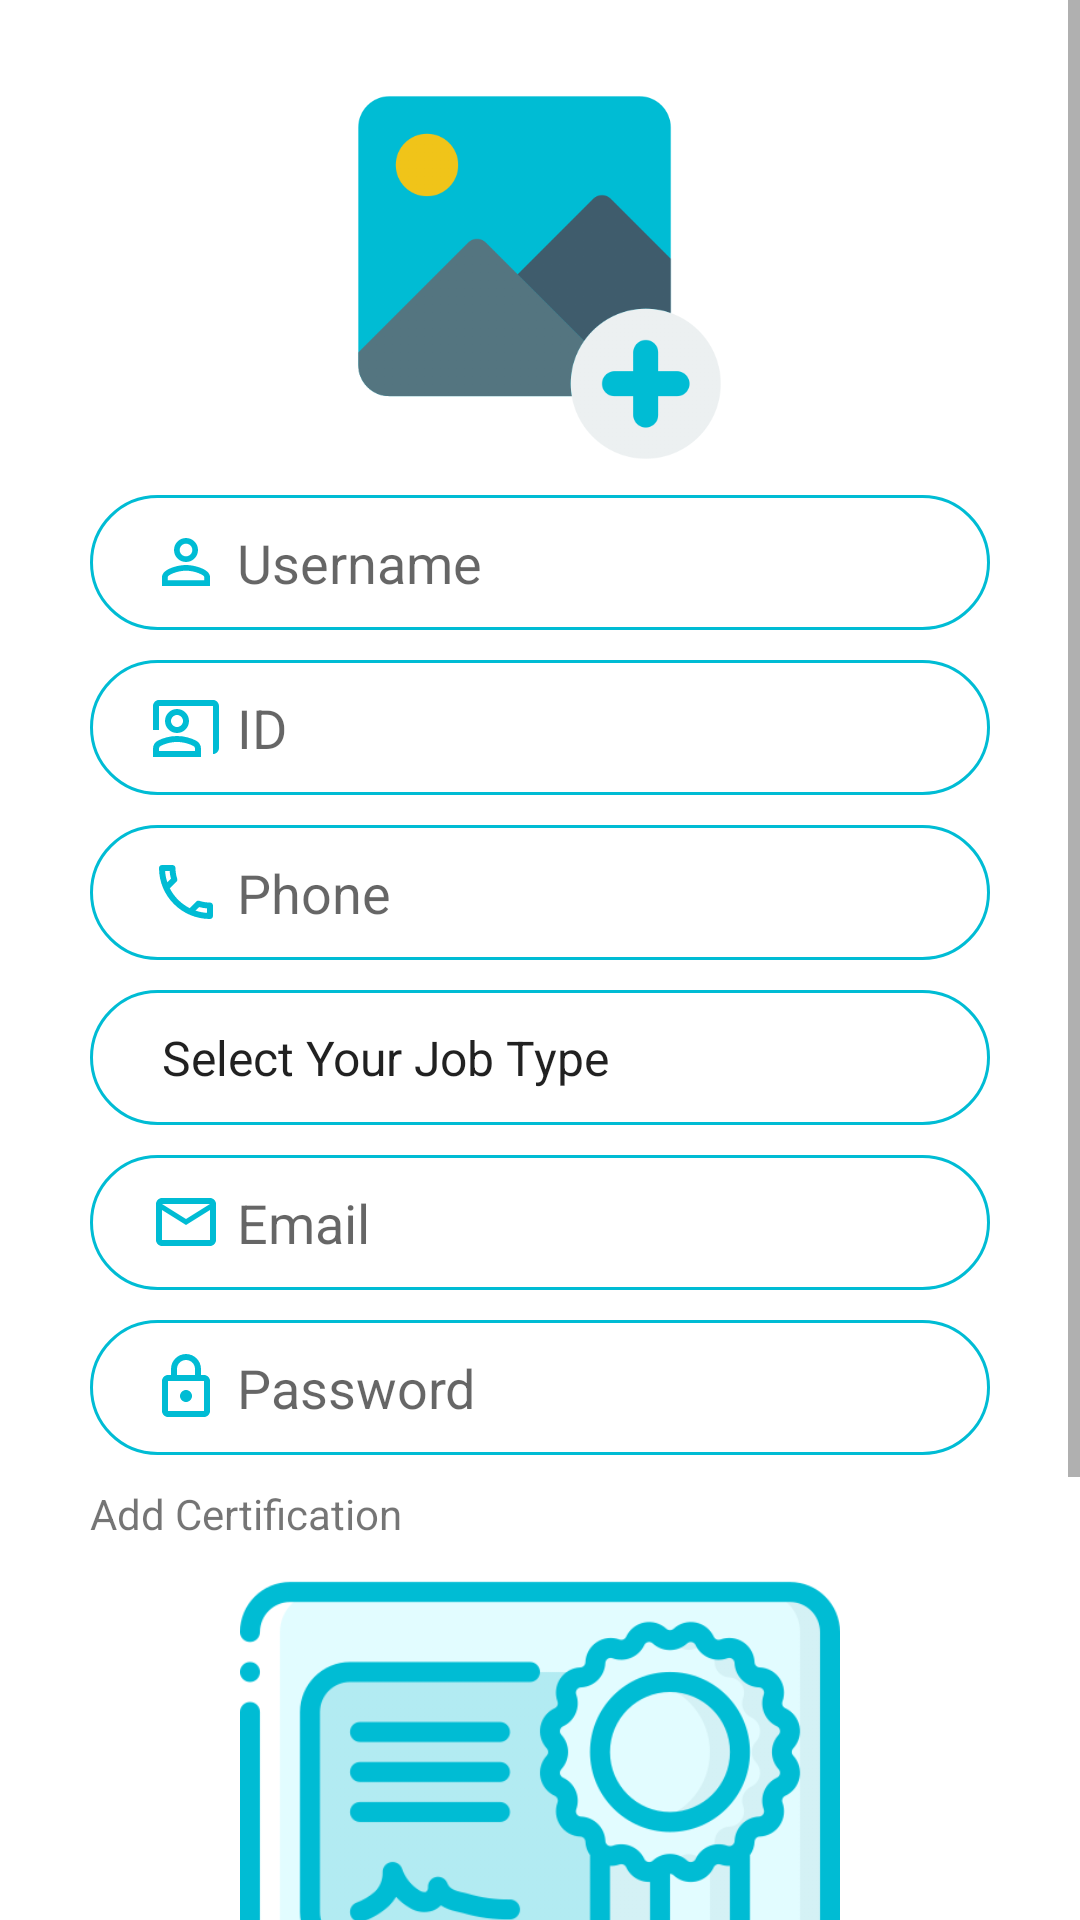

The Android layout XML behind this screen, and the referenced resources:
<!-- AndroidManifest.xml: application theme Theme.Fanni -->
<!-- res/layout/activity_register_as_worker.xml -->
<?xml version="1.0" encoding="utf-8"?>
<ScrollView xmlns:android="http://schemas.android.com/apk/res/android"
    xmlns:app="http://schemas.android.com/apk/res-auto"
    xmlns:tools="http://schemas.android.com/tools"
    android:layout_width="match_parent"
    android:layout_height="match_parent"
    tools:context=".RegisterAsWorkerActivity">

    <LinearLayout
        android:layout_width="match_parent"
        android:layout_height="wrap_content"
        android:orientation="vertical">

        <ImageView
            android:id="@+id/imageView2"
            android:layout_width="125dp"
            android:layout_height="125dp"
            android:layout_gravity="center"
            android:layout_marginTop="30dp"
            app:srcCompat="@drawable/add_image" />

        <EditText
            android:layout_width="match_parent"
            android:layout_height="45dp"
            android:layout_marginLeft="30dp"
            android:layout_marginTop="10dp"
            android:layout_marginRight="30dp"
            android:background="@drawable/edit_text_shape"
            android:drawableLeft="@drawable/ic_baseline_person_outline_24"
            android:drawablePadding="5dp"
            android:ems="10"
            android:hint="Username"
            android:inputType="textPersonName"
            android:paddingLeft="20dp"
            android:paddingRight="20dp" />

        <EditText
            android:id="@+id/editTextTextPersonName5"
            android:layout_width="match_parent"
            android:layout_height="45dp"
            android:layout_marginLeft="30dp"
            android:layout_marginTop="10dp"
            android:layout_marginRight="30dp"
            android:background="@drawable/edit_text_shape"
            android:drawableLeft="@drawable/ic_outline_co_present_24"
            android:drawablePadding="5dp"
            android:ems="10"
            android:hint="ID"
            android:inputType="textPersonName"
            android:paddingLeft="20dp"
            android:paddingRight="20dp" />

        <EditText
            android:id="@+id/editTextTextPersonName2"
            android:layout_width="match_parent"
            android:layout_height="45dp"
            android:layout_marginLeft="30dp"
            android:layout_marginTop="10dp"
            android:layout_marginRight="30dp"
            android:background="@drawable/edit_text_shape"
            android:drawableLeft="@drawable/ic_outline_phone_24"
            android:drawablePadding="5dp"
            android:ems="10"
            android:hint="Phone"
            android:inputType="textPersonName"
            android:paddingLeft="20dp"
            android:paddingRight="20dp" />

        <Spinner
            android:id="@+id/spinner"
            android:layout_width="match_parent"
            android:layout_height="45dp"
            android:layout_marginLeft="30dp"
            android:layout_marginTop="10dp"
            android:layout_marginRight="30dp"
            android:background="@drawable/edit_text_shape"
            android:entries="@array/jobs_type"
            android:paddingStart="16dp"
            android:paddingRight="16dp" />

        <EditText
            android:id="@+id/email"
            android:layout_width="match_parent"
            android:layout_height="45dp"
            android:layout_marginLeft="30dp"
            android:layout_marginTop="10dp"
            android:layout_marginRight="30dp"
            android:background="@drawable/edit_text_shape"
            android:drawableLeft="@drawable/ic_outline_email_24"
            android:drawablePadding="5dp"
            android:ems="10"
            android:hint="Email"
            android:inputType="textPersonName"
            android:paddingLeft="20dp"
            android:paddingRight="20dp" />

        <EditText
            android:id="@+id/password"
            android:layout_width="match_parent"
            android:layout_height="45dp"
            android:layout_marginLeft="30dp"
            android:layout_marginTop="10dp"
            android:layout_marginRight="30dp"
            android:background="@drawable/edit_text_shape"
            android:drawableLeft="@drawable/ic_outline_lock_24"
            android:drawablePadding="5dp"
            android:ems="10"
            android:hint="Password"
            android:inputType="textPersonName"
            android:paddingLeft="20dp"
            android:paddingRight="20dp" />

        <TextView
            android:id="@+id/textView3"
            android:layout_width="match_parent"
            android:layout_height="wrap_content"
            android:paddingLeft="30dp"
            android:paddingTop="10dp"
            android:paddingRight="30dp"
            android:text="Add Certification" />

        <ImageView
            android:id="@+id/imageView3"
            android:layout_width="match_parent"
            android:layout_height="200dp"
            app:srcCompat="@drawable/certificate" />

        <Button
            android:id="@+id/register"
            android:layout_width="200dp"
            android:layout_height="wrap_content"
            android:layout_gravity="center"
            android:layout_marginTop="20dp"
            android:layout_marginBottom="50dp"
            android:text="Register" />
    </LinearLayout>
</ScrollView>
<!-- resources referenced by this layout -->
<resources>
  <array name="jobs_type">
          <item>Select Your Job Type</item>
          <item>Tech</item>
          <item>Design</item>
          <item>ML</item>
          <item>AI</item>
  
      </array>
  <!-- drawable edit_text_shape (drawable) -->
  <?xml version="1.0" encoding="utf-8"?>
  <shape xmlns:android="http://schemas.android.com/apk/res/android">
  
  
      <stroke android:color="@color/purple_500" android:width="1dp"/>
      <corners android:radius="25dp"/>
  </shape>
  <!-- drawable ic_baseline_person_outline_24 (drawable) -->
  <vector android:height="24dp" android:tint="#00BCD4"
      android:viewportHeight="24" android:viewportWidth="24"
      android:width="24dp" xmlns:android="http://schemas.android.com/apk/res/android">
      <path android:fillColor="@android:color/white" android:pathData="M12,5.9c1.16,0 2.1,0.94 2.1,2.1s-0.94,2.1 -2.1,2.1S9.9,9.16 9.9,8s0.94,-2.1 2.1,-2.1m0,9c2.97,0 6.1,1.46 6.1,2.1v1.1L5.9,18.1L5.9,17c0,-0.64 3.13,-2.1 6.1,-2.1M12,4C9.79,4 8,5.79 8,8s1.79,4 4,4 4,-1.79 4,-4 -1.79,-4 -4,-4zM12,13c-2.67,0 -8,1.34 -8,4v3h16v-3c0,-2.66 -5.33,-4 -8,-4z"/>
  </vector>
  <!-- drawable ic_outline_email_24 (drawable) -->
  <vector android:height="24dp" android:tint="#00BCD4"
      android:viewportHeight="24" android:viewportWidth="24"
      android:width="24dp" xmlns:android="http://schemas.android.com/apk/res/android">
      <path android:fillColor="@android:color/white" android:pathData="M22,6c0,-1.1 -0.9,-2 -2,-2L4,4c-1.1,0 -2,0.9 -2,2v12c0,1.1 0.9,2 2,2h16c1.1,0 2,-0.9 2,-2L22,6zM20,6l-8,5 -8,-5h16zM20,18L4,18L4,8l8,5 8,-5v10z"/>
  </vector>
  <!-- drawable ic_outline_lock_24 (drawable) -->
  <vector android:height="24dp" android:tint="#00BCD4"
      android:viewportHeight="24" android:viewportWidth="24"
      android:width="24dp" xmlns:android="http://schemas.android.com/apk/res/android">
      <path android:fillColor="@android:color/white" android:pathData="M18,8h-1L17,6c0,-2.76 -2.24,-5 -5,-5S7,3.24 7,6v2L6,8c-1.1,0 -2,0.9 -2,2v10c0,1.1 0.9,2 2,2h12c1.1,0 2,-0.9 2,-2L20,10c0,-1.1 -0.9,-2 -2,-2zM9,6c0,-1.66 1.34,-3 3,-3s3,1.34 3,3v2L9,8L9,6zM18,20L6,20L6,10h12v10zM12,17c1.1,0 2,-0.9 2,-2s-0.9,-2 -2,-2 -2,0.9 -2,2 0.9,2 2,2z"/>
  </vector>
  <!-- drawable ic_outline_phone_24 (drawable) -->
  <vector android:height="24dp" android:tint="#00BCD4"
      android:viewportHeight="24" android:viewportWidth="24"
      android:width="24dp" xmlns:android="http://schemas.android.com/apk/res/android">
      <path android:fillColor="@android:color/white" android:pathData="M6.54,5c0.06,0.89 0.21,1.76 0.45,2.59l-1.2,1.2c-0.41,-1.2 -0.67,-2.47 -0.76,-3.79h1.51m9.86,12.02c0.85,0.24 1.72,0.39 2.6,0.45v1.49c-1.32,-0.09 -2.59,-0.35 -3.8,-0.75l1.2,-1.19M7.5,3H4c-0.55,0 -1,0.45 -1,1 0,9.39 7.61,17 17,17 0.55,0 1,-0.45 1,-1v-3.49c0,-0.55 -0.45,-1 -1,-1 -1.24,0 -2.45,-0.2 -3.57,-0.57 -0.1,-0.04 -0.21,-0.05 -0.31,-0.05 -0.26,0 -0.51,0.1 -0.71,0.29l-2.2,2.2c-2.83,-1.45 -5.15,-3.76 -6.59,-6.59l2.2,-2.2c0.28,-0.28 0.36,-0.67 0.25,-1.02C8.7,6.45 8.5,5.25 8.5,4c0,-0.55 -0.45,-1 -1,-1z"/>
  </vector>
  <style name="Theme.Fanni" parent="Theme.MaterialComponents.DayNight.DarkActionBar">
          
          <item name="colorPrimary">@color/purple_500</item>
          <item name="colorPrimaryVariant">@color/purple_700</item>
          <item name="colorOnPrimary">@color/white</item>
          
          <item name="colorSecondary">@color/teal_200</item>
          <item name="colorSecondaryVariant">@color/teal_700</item>
          <item name="colorOnSecondary">@color/black</item>
          
          <item name="android:statusBarColor" tools:targetApi="l">?attr/colorPrimaryVariant</item>
          
      </style>
  <color name="purple_500">#00BCD4</color>
  <color name="purple_700">#0097A7</color>
  <color name="white">#FFFFFFFF</color>
  <color name="teal_200">#FF03DAC5</color>
  <color name="teal_700">#FF018786</color>
  <color name="black">#FF000000</color>
</resources>
